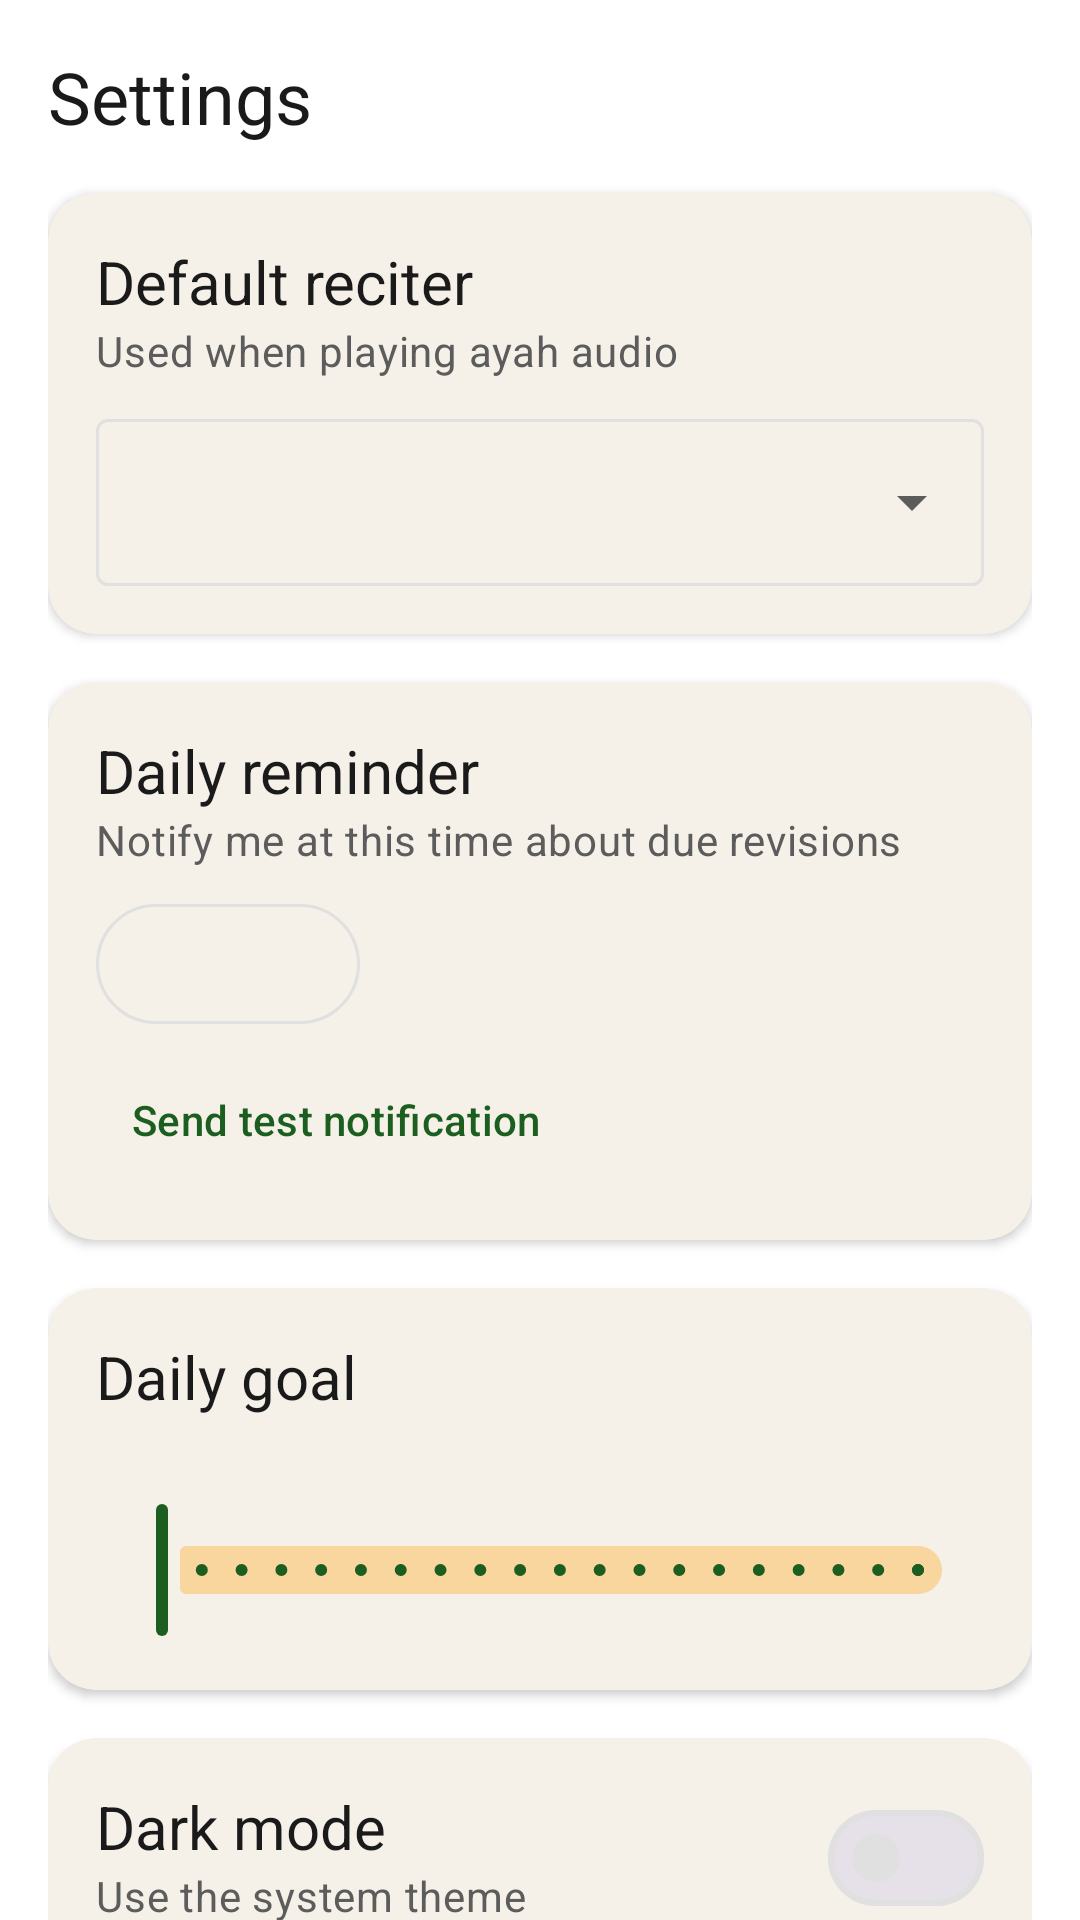

Layout XML and referenced resources for this Android screen:
<!-- AndroidManifest.xml: application theme Theme.QuranMemoriser -->
<!-- res/layout/fragment_settings.xml -->
<?xml version="1.0" encoding="utf-8"?>
<androidx.core.widget.NestedScrollView
    xmlns:android="http://schemas.android.com/apk/res/android"
    xmlns:app="http://schemas.android.com/apk/res-auto"
    android:id="@+id/settings_root"
    android:layout_width="match_parent"
    android:layout_height="match_parent"
    android:background="@color/surface_default"
    android:fillViewport="true">

    <LinearLayout
        android:layout_width="match_parent"
        android:layout_height="wrap_content"
        android:orientation="vertical"
        android:padding="@dimen/screen_horizontal_padding">

        <TextView
            android:layout_width="wrap_content"
            android:layout_height="wrap_content"
            android:text="@string/settings_title"
            android:textAppearance="?attr/textAppearanceHeadlineMedium" />

        <com.google.android.material.card.MaterialCardView
            style="@style/Widget.QM.Card"
            android:layout_width="match_parent"
            android:layout_height="wrap_content"
            android:layout_marginTop="@dimen/space_default">

            <LinearLayout
                android:layout_width="match_parent"
                android:layout_height="wrap_content"
                android:orientation="vertical">

                <TextView
                    android:layout_width="wrap_content"
                    android:layout_height="wrap_content"
                    android:text="@string/settings_reciter_title"
                    android:textAppearance="?attr/textAppearanceTitleLarge" />

                <TextView
                    android:layout_width="wrap_content"
                    android:layout_height="wrap_content"
                    android:text="@string/settings_reciter_summary"
                    android:textAppearance="?attr/textAppearanceBodyMedium" />

                <com.google.android.material.textfield.TextInputLayout
                    android:id="@+id/settings_reciter_layout"
                    style="@style/Widget.Material3.TextInputLayout.OutlinedBox.ExposedDropdownMenu"
                    android:layout_width="match_parent"
                    android:layout_height="wrap_content"
                    android:layout_marginTop="@dimen/space_half">

                    <AutoCompleteTextView
                        android:id="@+id/settings_reciter_value"
                        android:layout_width="match_parent"
                        android:layout_height="wrap_content"
                        android:inputType="none" />
                </com.google.android.material.textfield.TextInputLayout>
            </LinearLayout>
        </com.google.android.material.card.MaterialCardView>

        <com.google.android.material.card.MaterialCardView
            style="@style/Widget.QM.Card"
            android:layout_width="match_parent"
            android:layout_height="wrap_content"
            android:layout_marginTop="@dimen/space_default">

            <LinearLayout
                android:layout_width="match_parent"
                android:layout_height="wrap_content"
                android:orientation="vertical">

                <TextView
                    android:layout_width="wrap_content"
                    android:layout_height="wrap_content"
                    android:text="@string/settings_reminder_title"
                    android:textAppearance="?attr/textAppearanceTitleLarge" />

                <TextView
                    android:layout_width="wrap_content"
                    android:layout_height="wrap_content"
                    android:text="@string/settings_reminder_summary"
                    android:textAppearance="?attr/textAppearanceBodyMedium" />

                <com.google.android.material.button.MaterialButton
                    android:id="@+id/settings_reminder_value"
                    style="@style/Widget.QM.Button.Outlined"
                    android:layout_width="wrap_content"
                    android:layout_height="wrap_content"
                    android:layout_marginTop="@dimen/space_half" />

                <com.google.android.material.button.MaterialButton
                    android:id="@+id/settings_reminder_test"
                    style="@style/Widget.QM.Button.Text"
                    android:layout_width="wrap_content"
                    android:layout_height="wrap_content"
                    android:layout_marginTop="@dimen/space_quarter"
                    android:text="@string/settings_reminder_test_action" />
            </LinearLayout>
        </com.google.android.material.card.MaterialCardView>

        <com.google.android.material.card.MaterialCardView
            style="@style/Widget.QM.Card"
            android:layout_width="match_parent"
            android:layout_height="wrap_content"
            android:layout_marginTop="@dimen/space_default">

            <LinearLayout
                android:layout_width="match_parent"
                android:layout_height="wrap_content"
                android:orientation="vertical">

                <TextView
                    android:layout_width="wrap_content"
                    android:layout_height="wrap_content"
                    android:text="@string/settings_goal_title"
                    android:textAppearance="?attr/textAppearanceTitleLarge" />

                <TextView
                    android:id="@+id/settings_goal_summary"
                    android:layout_width="wrap_content"
                    android:layout_height="wrap_content"
                    android:textAppearance="?attr/textAppearanceBodyMedium" />

                <com.google.android.material.slider.Slider
                    android:id="@+id/settings_goal_slider"
                    android:layout_width="match_parent"
                    android:layout_height="wrap_content"
                    android:layout_marginTop="@dimen/space_half"
                    android:stepSize="1"
                    android:valueFrom="1"
                    android:valueTo="20" />
            </LinearLayout>
        </com.google.android.material.card.MaterialCardView>

        <com.google.android.material.card.MaterialCardView
            style="@style/Widget.QM.Card"
            android:layout_width="match_parent"
            android:layout_height="wrap_content"
            android:layout_marginTop="@dimen/space_default"
            android:layout_marginBottom="@dimen/space_double">

            <LinearLayout
                android:layout_width="match_parent"
                android:layout_height="wrap_content"
                android:orientation="horizontal">

                <LinearLayout
                    android:layout_width="0dp"
                    android:layout_height="wrap_content"
                    android:layout_weight="1"
                    android:orientation="vertical">

                    <TextView
                        android:layout_width="wrap_content"
                        android:layout_height="wrap_content"
                        android:text="@string/settings_dark_mode_title"
                        android:textAppearance="?attr/textAppearanceTitleLarge" />

                    <TextView
                        android:layout_width="wrap_content"
                        android:layout_height="wrap_content"
                        android:text="@string/settings_dark_mode_summary"
                        android:textAppearance="?attr/textAppearanceBodyMedium" />
                </LinearLayout>

                <com.google.android.material.materialswitch.MaterialSwitch
                    android:id="@+id/settings_dark_mode_switch"
                    android:layout_width="wrap_content"
                    android:layout_height="wrap_content"
                    android:layout_gravity="center_vertical" />
            </LinearLayout>
        </com.google.android.material.card.MaterialCardView>
    </LinearLayout>
</androidx.core.widget.NestedScrollView>
<!-- resources referenced by this layout -->
<resources>
  <color name="surface_default">#FFFFFF</color>
  <dimen name="screen_horizontal_padding">16dp</dimen>
  <dimen name="space_default">16dp</dimen>
  <dimen name="space_double">32dp</dimen>
  <dimen name="space_half">8dp</dimen>
  <dimen name="space_quarter">4dp</dimen>
  <string name="settings_dark_mode_summary">Use the system theme</string>
  <string name="settings_dark_mode_title">Dark mode</string>
  <string name="settings_goal_title">Daily goal</string>
  <string name="settings_reciter_summary">Used when playing ayah audio</string>
  <string name="settings_reciter_title">Default reciter</string>
  <string name="settings_reminder_summary">Notify me at this time about due revisions</string>
  <string name="settings_reminder_test_action">Send test notification</string>
  <string name="settings_reminder_title">Daily reminder</string>
  <string name="settings_title">Settings</string>
  <style name="Widget.QM.Button.Outlined" parent="Widget.Material3.Button.OutlinedButton">
          <item name="android:minHeight">@dimen/touch_target_min</item>
      </style>
  <style name="Widget.QM.Button.Text" parent="Widget.Material3.Button.TextButton">
          <item name="android:minHeight">@dimen/touch_target_min</item>
      </style>
  <style name="Widget.QM.Card" parent="Widget.Material3.CardView.Filled">
          <item name="cardCornerRadius">@dimen/card_corner_radius</item>
          <item name="cardElevation">@dimen/card_elevation</item>
          <item name="cardBackgroundColor">@color/surface_subtle</item>
          <item name="contentPadding">@dimen/card_horizontal_padding</item>
      </style>
  <dimen name="touch_target_min">48dp</dimen>
  <dimen name="card_corner_radius">16dp</dimen>
  <dimen name="card_elevation">2dp</dimen>
  <color name="surface_subtle">#F5F1E8</color>
  <dimen name="card_horizontal_padding">16dp</dimen>
  <color name="brand_primary">#1B5E20</color>
  <color name="text_on_primary">#FFFFFF</color>
  <color name="brand_primary_light">#4C8C4A</color>
  <color name="brand_secondary">#C5A572</color>
  <color name="text_on_secondary">#1A1A1A</color>
  <color name="brand_secondary_light">#F8D69E</color>
  <color name="text_primary">#1A1A1A</color>
  <color name="text_secondary">#5C5C5C</color>
  <color name="status_error">#C62828</color>
  <color name="divider">#E0E0E0</color>
  <color name="brand_primary_dark">#003300</color>
  <style name="TextAppearance.QM.Headline" parent="TextAppearance.Material3.HeadlineMedium">
          <item name="android:textSize">@dimen/text_headline</item>
          <item name="android:textColor">@color/text_primary</item>
          <item name="android:fontFamily">sans-serif-medium</item>
      </style>
  <style name="TextAppearance.QM.Title" parent="TextAppearance.Material3.TitleLarge">
          <item name="android:textSize">@dimen/text_title</item>
          <item name="android:textColor">@color/text_primary</item>
      </style>
  <style name="TextAppearance.QM.Body" parent="TextAppearance.Material3.BodyLarge">
          <item name="android:textSize">@dimen/text_body_large</item>
          <item name="android:textColor">@color/text_primary</item>
      </style>
  <style name="TextAppearance.QM.BodySmall" parent="TextAppearance.Material3.BodyMedium">
          <item name="android:textSize">@dimen/text_body</item>
          <item name="android:textColor">@color/text_secondary</item>
      </style>
  <style name="TextAppearance.QM.Label" parent="TextAppearance.Material3.LabelLarge">
          <item name="android:textColor">@color/text_secondary</item>
      </style>
  <dimen name="text_headline">24sp</dimen>
  <dimen name="text_title">20sp</dimen>
  <dimen name="text_body_large">16sp</dimen>
  <dimen name="text_body">14sp</dimen>
</resources>
